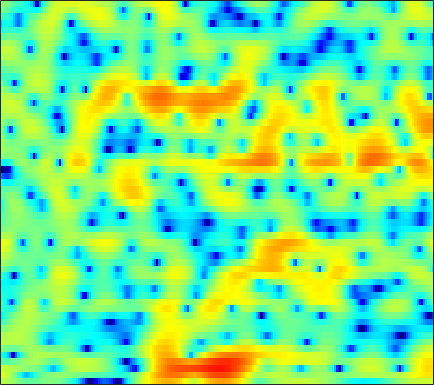

The file beside this chart, header and first rows:
2.8007, 2.6595, 2.4038, 2.0683, 1.7727, 1.3196, 0.81503, 0.42115, -0.11803, -0.64751, -1.1082, -1.3969, -1.6578, -1.7414, -1.7114, -1.571, -1.3298, -1.1344, -0.84602, -0.58872, -0.3822, -0.26358, -0.15836, -0.12986
4.67, 4.305, 3.707, 2.966, 2.309, 1.267, 0.001377, -1.129, -2.907, -5.031, -7.402, -8.97, -9.66, -8.401, -6.984, -5.189, -3.726, -2.849, -1.915, -1.2, -0.6593, -0.3447, -0.006595, 0.252
3.213, 3.112, 2.949, 2.747, 2.572, 2.305, 2.002, 1.762, 1.428, 1.116, 0.8281, 0.6437, 0.4379, 0.2571, 0.1269, -0.09525, -0.4034, -0.7228, -1.327, -2.19, -3.393, -4.539, -6.447, -8.569
-2.688, -2.321, -2.009, -1.814, -1.691, -1.498, -1.204, -0.9215, -0.4635, 0.04218, 0.5419, 0.887, 1.274, 1.569, 1.712, 1.791, 1.732, 1.598, 1.282, 0.8033, 0.1981, -0.3095, -0.9837, -1.532
-4.703, -5.234, -6.537, -8.84, -11.73, -19.95, -22.6, -13.51, -8.051, -4.812, -2.606, -1.361, -0.1075, 0.8051, 1.308, 1.785, 2.081, 2.208, 2.27, 2.236, 2.146, 2.057, 1.927, 1.81
0.005266, -0.2082, -0.5436, -0.9097, -1.149, -1.327, -1.265, -1.058, -0.6028, -0.04666, 0.5044, 0.8659, 1.24, 1.474, 1.548, 1.516, 1.344, 1.141, 0.7871, 0.3814, -0.02698, -0.3003, -0.5858, -0.7477
2.323, 2.368, 2.409, 2.434, 2.449, 2.466, 2.481, 2.486, 2.474, 2.429, 2.323, 2.185, 1.902, 1.476, 1.045, 0.2936, -0.7093, -1.649, -3.206, -5.185, -7.656, -9.752, -11.96, -11.6
1.795, 1.986, 2.218, 2.415, 2.544, 2.678, 2.768, 2.796, 2.777, 2.682, 2.497, 2.288, 1.906, 1.381, 0.8846, 0.0678, -0.9517, -1.866, -3.295, -4.962, -6.782, -8.066, -9.207, -9.225
-0.4098, -0.03852, 0.4543, 0.9209, 1.245, 1.619, 1.926, 2.107, 2.276, 2.356, 2.336, 2.258, 2.063, 1.762, 1.466, 0.9893, 0.419, -0.05949, -0.7421, -1.445, -2.12, -2.581, -3.115, -3.54
-4.197, -3.271, -2.139, -1.153, -0.5007, 0.2482, 0.8765, 1.274, 1.703, 2.021, 2.23, 2.315, 2.334, 2.248, 2.116, 1.865, 1.536, 1.248, 0.8244, 0.374, -0.09335, -0.4488, -0.9386, -1.455
-7.079, -5.521, -3.973, -2.788, -2.042, -1.158, -0.3362, 0.2375, 0.9432, 1.549, 2.033, 2.295, 2.498, 2.536, 2.451, 2.21, 1.852, 1.529, 1.072, 0.6338, 0.2568, 0.02511, -0.2123, -0.4247
-3.931, -4.024, -4.363, -4.798, -4.999, -4.694, -3.546, -2.361, -0.7061, 0.7432, 1.867, 2.469, 2.943, 3.056, 2.895, 2.336, 1.379, 0.4065, -1.165, -2.713, -3.471, -3.16, -1.98, -0.6647
-2.885, -3.885, -5.792, -8.816, -12.42, -16.68, -10.69, -6.814, -3.263, -0.8441, 0.8143, 1.671, 2.39, 2.636, 2.517, 1.946, 0.8228, -0.4673, -2.909, -6.257, -8.539, -6.891, -3.318, -0.6251
-4.32, -4.585, -4.988, -5.332, -5.467, -5.333, -4.724, -4.045, -2.976, -1.903, -0.9666, -0.3846, 0.2112, 0.5765, 0.7127, 0.7087, 0.5279, 0.3186, 0.01762, -0.1758, -0.1319, 0.08221, 0.5834, 1.223
-5.918, -5.707, -5.509, -5.351, -5.206, -4.939, -4.538, -4.149, -3.504, -2.817, -2.136, -1.653, -1.092, -0.6316, -0.3674, -0.09334, 0.1197, 0.2555, 0.4415, 0.6654, 0.9625, 1.228, 1.603, 1.997
-6.481, -6.257, -6.301, -6.624, -6.94, -7.246, -7.151, -6.681, -5.667, -4.471, -3.342, -2.616, -1.866, -1.365, -1.127, -0.9614, -0.8833, -0.8211, -0.6433, -0.2881, 0.254, 0.7638, 1.519, 2.249
-4.046, -4.246, -5.14, -6.996, -9.345, -15.15, -32.25, -15.92, -9.145, -5.615, -3.445, -2.415, -1.611, -1.374, -1.541, -2.234, -3.494, -4.712, -6.168, -6.012, -3.97, -2.127, 0.09378, 1.873
-0.3721, -0.6444, -1.267, -2.131, -2.886, -3.748, -4.092, -3.884, -3.138, -2.208, -1.407, -1.012, -0.7874, -0.984, -1.441, -2.508, -4.236, -6.048, -8.747, -9.013, -5.96, -3.505, -0.9066, 1.023
1.676, 1.459, 1.093, 0.6811, 0.3639, -0.02661, -0.3373, -0.4879, -0.6007, -0.6317, -0.6509, -0.6651, -0.7408, -0.9101, -1.109, -1.466, -1.85, -2.107, -2.286, -2.161, -1.735, -1.268, -0.5195, 0.1981
3.227, 3.001, 2.614, 2.14, 1.738, 1.146, 0.5271, 0.07706, -0.4613, -0.8823, -1.15, -1.232, -1.237, -1.165, -1.105, -1.064, -1.08, -1.116, -1.196, -1.266, -1.281, -1.258, -1.145, -0.9387
4.783, 4.581, 4.157, 3.519, 2.886, 1.815, 0.4643, -0.7268, -2.449, -3.947, -4.527, -4.201, -3.165, -2.073, -1.408, -0.8042, -0.5538, -0.5962, -0.9391, -1.599, -2.464, -3.134, -3.823, -3.797
4.864, 4.882, 4.67, 4.136, 3.496, 2.258, 0.4498, -1.43, -5.065, -11.11, -15.35, -9.775, -5.049, -2.358, -1.113, -0.1359, 0.1999, 0.07189, -0.6045, -1.988, -4.392, -7.283, -15.13, -19.52
1.601, 2.025, 2.295, 2.27, 2.05, 1.52, 0.7491, 0.05167, -0.9123, -1.702, -2.017, -1.918, -1.451, -0.8558, -0.4696, -0.1366, -0.05662, -0.1746, -0.5804, -1.232, -2.093, -2.739, -3.342, -3.282
-1.186, -0.5554, 0.047, 0.4124, 0.5572, 0.5957, 0.4988, 0.3648, 0.1552, -0.04378, -0.1896, -0.2596, -0.2913, -0.3049, -0.3072, -0.3333, -0.3967, -0.4733, -0.612, -0.7595, -0.8684, -0.9128, -0.8504, -0.6605
-2.116, -1.542, -0.8712, -0.3518, -0.04328, 0.2439, 0.4069, 0.4565, 0.4459, 0.3664, 0.2181, 0.08686, -0.1123, -0.3375, -0.5099, -0.7309, -0.9309, -1.043, -1.121, -1.107, -0.9662, -0.7947, -0.4825, -0.1002
-2.624, -1.966, -1.133, -0.4018, 0.04023, 0.49, 0.769, 0.8747, 0.8743, 0.7335, 0.4679, 0.2014, -0.2456, -0.7556, -1.188, -1.786, -2.376, -2.755, -3.056, -3.022, -2.614, -2.085, -1.226, -0.3073
-4.324, -2.944, -1.414, -0.2322, 0.4252, 1.036, 1.361, 1.431, 1.314, 0.9756, 0.4669, -0.03427, -0.822, -1.753, -2.558, -3.846, -5.455, -6.968, -9.291, -10.44, -8.416, -6.034, -3.157, -0.899
-5.402, -3.337, -1.371, -0.05276, 0.629, 1.166, 1.333, 1.225, 0.7987, 0.05534, -0.9877, -1.907, -3.21, -4.453, -5.213, -6.116, -7.164, -8.27, -10.28, -11.2, -8.549, -5.67, -2.43, 0.01985
-2.206, -1.529, -0.7229, -0.08464, 0.2337, 0.4233, 0.3136, 0.01178, -0.7431, -2, -3.934, -5.992, -9.924, -15.12, -15.38, -10.91, -7.754, -6.133, -4.516, -3.079, -1.641, -0.5164, 0.9339, 2.2
-2.066, -2.075, -2.008, -1.879, -1.782, -1.687, -1.706, -1.843, -2.282, -3.056, -4.241, -5.434, -7.18, -8.535, -8.431, -6.874, -4.817, -3.406, -1.745, -0.3866, 0.8076, 1.563, 2.436, 3.135
-5.629, -6.144, -6.493, -6.47, -6.188, -5.583, -4.876, -4.383, -3.833, -3.45, -3.25, -3.157, -3.06, -2.825, -2.535, -1.94, -1.176, -0.5466, 0.2806, 1.073, 1.754, 2.205, 2.681, 3.021
-12.75, -14.4, -15.87, -15.78, -14.28, -11.38, -8.616, -6.888, -5.013, -3.61, -2.563, -1.943, -1.303, -0.7421, -0.3552, 0.1536, 0.666, 1.059, 1.543, 1.978, 2.303, 2.48, 2.605, 2.607
-33.45, -26.81, -23.32, -23.26, -18.91, -12.58, -8.233, -5.861, -3.555, -1.955, -0.8694, -0.2935, 0.2559, 0.6468, 0.9018, 1.255, 1.67, 2, 2.457, 2.805, 3.01, 2.994, 2.735, 2.177
-5.848, -6.579, -6.567, -5.768, -4.788, -3.247, -1.727, -0.7128, 0.3361, 0.9974, 1.261, 1.177, 0.7791, 0.0856, -0.4173, -0.6965, -0.218, 0.5462, 1.737, 2.727, 3.357, 3.496, 3.204, 2.242
0.7875, 0.3459, 0.0503, 0.003758, 0.1192, 0.3894, 0.6899, 0.8614, 0.9425, 0.7549, 0.1965, -0.5723, -2.297, -5.229, -9.058, -23.12, -12.5, -6.779, -2.773, -0.4131, 0.9433, 1.537, 1.821, 1.628
1.692, 1.34, 0.9482, 0.6766, 0.5324, 0.4147, 0.3568, 0.3072, 0.1812, -0.08361, -0.5686, -1.089, -2.049, -3.193, -4.034, -4.654, -4.323, -3.552, -2.27, -1.149, -0.3026, 0.1199, 0.4641, 0.6101
1.462, 0.9692, 0.3322, -0.1748, -0.4283, -0.5683, -0.5078, -0.3679, -0.1449, 0.04013, 0.1276, 0.1159, 0.03909, -0.1086, -0.2083, -0.289, -0.2546, -0.154, 0.002254, 0.1497, 0.2265, 0.205, 0.08876, -0.1044
0.9528, -0.09411, -1.673, -3.226, -3.994, -3.974, -2.928, -1.891, -0.5757, 0.4932, 1.303, 1.738, 2.136, 2.355, 2.431, 2.433, 2.347, 2.224, 1.967, 1.612, 1.119, 0.6729, -0.06387, -0.9561
0.6999, -0.8527, -3.838, -8.979, -17.03, -14.28, -6.39, -3.298, -0.6327, 1.132, 2.319, 2.942, 3.473, 3.762, 3.834, 3.776, 3.539, 3.243, 2.717, 2.002, 1.083, 0.2614, -1.052, -2.65
1.189, 0.5279, -0.4835, -1.454, -1.881, -1.738, -0.8927, -0.04985, 1.04, 1.962, 2.599, 2.935, 3.174, 3.233, 3.156, 2.915, 2.506, 2.091, 1.391, 0.4485, -0.7475, -1.837, -3.554, -5.565
1.519, 1.687, 1.806, 1.857, 1.897, 2.001, 2.176, 2.317, 2.486, 2.559, 2.501, 2.364, 2.092, 1.709, 1.394, 0.9428, 0.4769, 0.09407, -0.5504, -1.414, -2.576, -3.769, -5.84, -8.695
1.751, 2.365, 2.92, 3.276, 3.434, 3.52, 3.485, 3.373, 3.089, 2.6, 1.928, 1.249, 0.1586, -1.064, -1.916, -2.681, -2.861, -2.738, -2.554, -2.558, -2.96, -3.568, -4.817, -6.521
2.263, 2.814, 3.322, 3.614, 3.719, 3.725, 3.569, 3.352, 2.884, 2.177, 1.093, -0.0453, -2.262, -5.711, -9.789, -17.12, -11.03, -7.213, -4.252, -2.703, -2.046, -1.916, -2.162, -2.707
2.239, 2.488, 2.644, 2.59, 2.452, 2.218, 1.995, 1.858, 1.697, 1.465, 0.976, 0.4104, -0.7042, -2.217, -3.386, -4.252, -3.656, -2.6, -1.23, -0.276, 0.2029, 0.2478, -0.03629, -0.684
0.7166, 0.7323, 0.3813, -0.4209, -1.31, -2.673, -3.55, -3.387, -2.199, -0.7943, 0.3684, 0.9571, 1.449, 1.708, 1.813, 1.974, 2.186, 2.378, 2.593, 2.662, 2.502, 2.169, 1.426, 0.267
-2.104, -1.984, -2.446, -3.75, -5.507, -9.686, -18.52, -15.51, -7.604, -3.532, -0.9846, 0.3321, 1.573, 2.421, 2.873, 3.29, 3.547, 3.635, 3.622, 3.437, 3.042, 2.604, 1.782, 0.6752
-3.642, -3.13, -2.898, -3.108, -3.464, -4.003, -4.192, -3.888, -2.915, -1.636, -0.405, 0.4138, 1.313, 2.003, 2.402, 2.773, 2.988, 3.046, 2.986, 2.765, 2.373, 1.972, 1.283, 0.4417
-2.58, -2.011, -1.48, -1.167, -1.027, -0.8822, -0.7246, -0.5534, -0.2521, 0.129, 0.5385, 0.8389, 1.223, 1.561, 1.777, 2.013, 2.161, 2.21, 2.164, 1.972, 1.626, 1.248, 0.6046, -0.1974
-0.2964, 0.1274, 0.5628, 0.8581, 0.9957, 1.097, 1.104, 1.069, 0.9743, 0.8482, 0.7185, 0.6285, 0.5722, 0.6114, 0.7077, 0.9192, 1.166, 1.336, 1.465, 1.432, 1.201, 0.8673, 0.2015, -0.7447
1.89, 2.18, 2.459, 2.607, 2.626, 2.509, 2.239, 1.921, 1.345, 0.5729, -0.3539, -1.097, -1.989, -2.431, -2.306, -1.609, -0.6343, 0.05564, 0.7921, 1.226, 1.316, 1.144, 0.5696, -0.4228
2.75, 2.973, 3.159, 3.203, 3.132, 2.873, 2.408, 1.89, 0.9178, -0.47, -2.506, -4.655, -9.064, -16.09, -13.57, -7.092, -3.319, -1.453, 0.2339, 1.264, 1.758, 1.828, 1.539, 0.8377
1.325, 1.542, 1.733, 1.795, 1.742, 1.545, 1.156, 0.7365, -0.02927, -1.054, -2.398, -3.603, -5.302, -6.28, -5.887, -4.158, -2.132, -0.8102, 0.58, 1.531, 2.08, 2.248, 2.18, 1.788
-1.799, -1.467, -1.103, -0.8789, -0.8197, -0.8767, -1.057, -1.24, -1.505, -1.78, -1.972, -2.074, -2.064, -1.804, -1.422, -0.7044, 0.1431, 0.785, 1.564, 2.17, 2.565, 2.706, 2.682, 2.413
-6.117, -5.107, -4.152, -3.686, -3.611, -3.826, -4.183, -4.424, -4.495, -4.169, -3.513, -2.889, -1.981, -1.09, -0.4393, 0.4073, 1.197, 1.75, 2.385, 2.901, 3.26, 3.412, 3.425, 3.22
-8.313, -6.574, -5.377, -5.167, -5.578, -6.878, -9.146, -11.38, -13.15, -10.7, -7.453, -5.446, -3.384, -1.822, -0.876, 0.1851, 1.098, 1.703, 2.427, 3.053, 3.554, 3.827, 4.03, 4.007
-3.859, -3.595, -3.554, -3.996, -4.736, -6.322, -8.756, -11, -12.74, -10.71, -7.795, -6.056, -4.341, -3.111, -2.403, -1.635, -0.9034, -0.3282, 0.553, 1.484, 2.379, 2.973, 3.61, 4.005
-0.5701, -0.7748, -1.163, -1.715, -2.245, -3.099, -3.982, -4.543, -5.048, -5.156, -5.055, -4.928, -4.901, -5.139, -5.518, -6.174, -6.593, -6.246, -4.761, -2.686, -0.6871, 0.6085, 1.989, 3.004
0.9605, 0.6918, 0.2277, -0.3584, -0.8516, -1.558, -2.265, -2.765, -3.362, -3.913, -4.436, -4.885, -5.678, -6.941, -8.421, -11.7, -19.18, -28.07, -12.66, -6.907, -3.351, -1.421, 0.5185, 1.93
